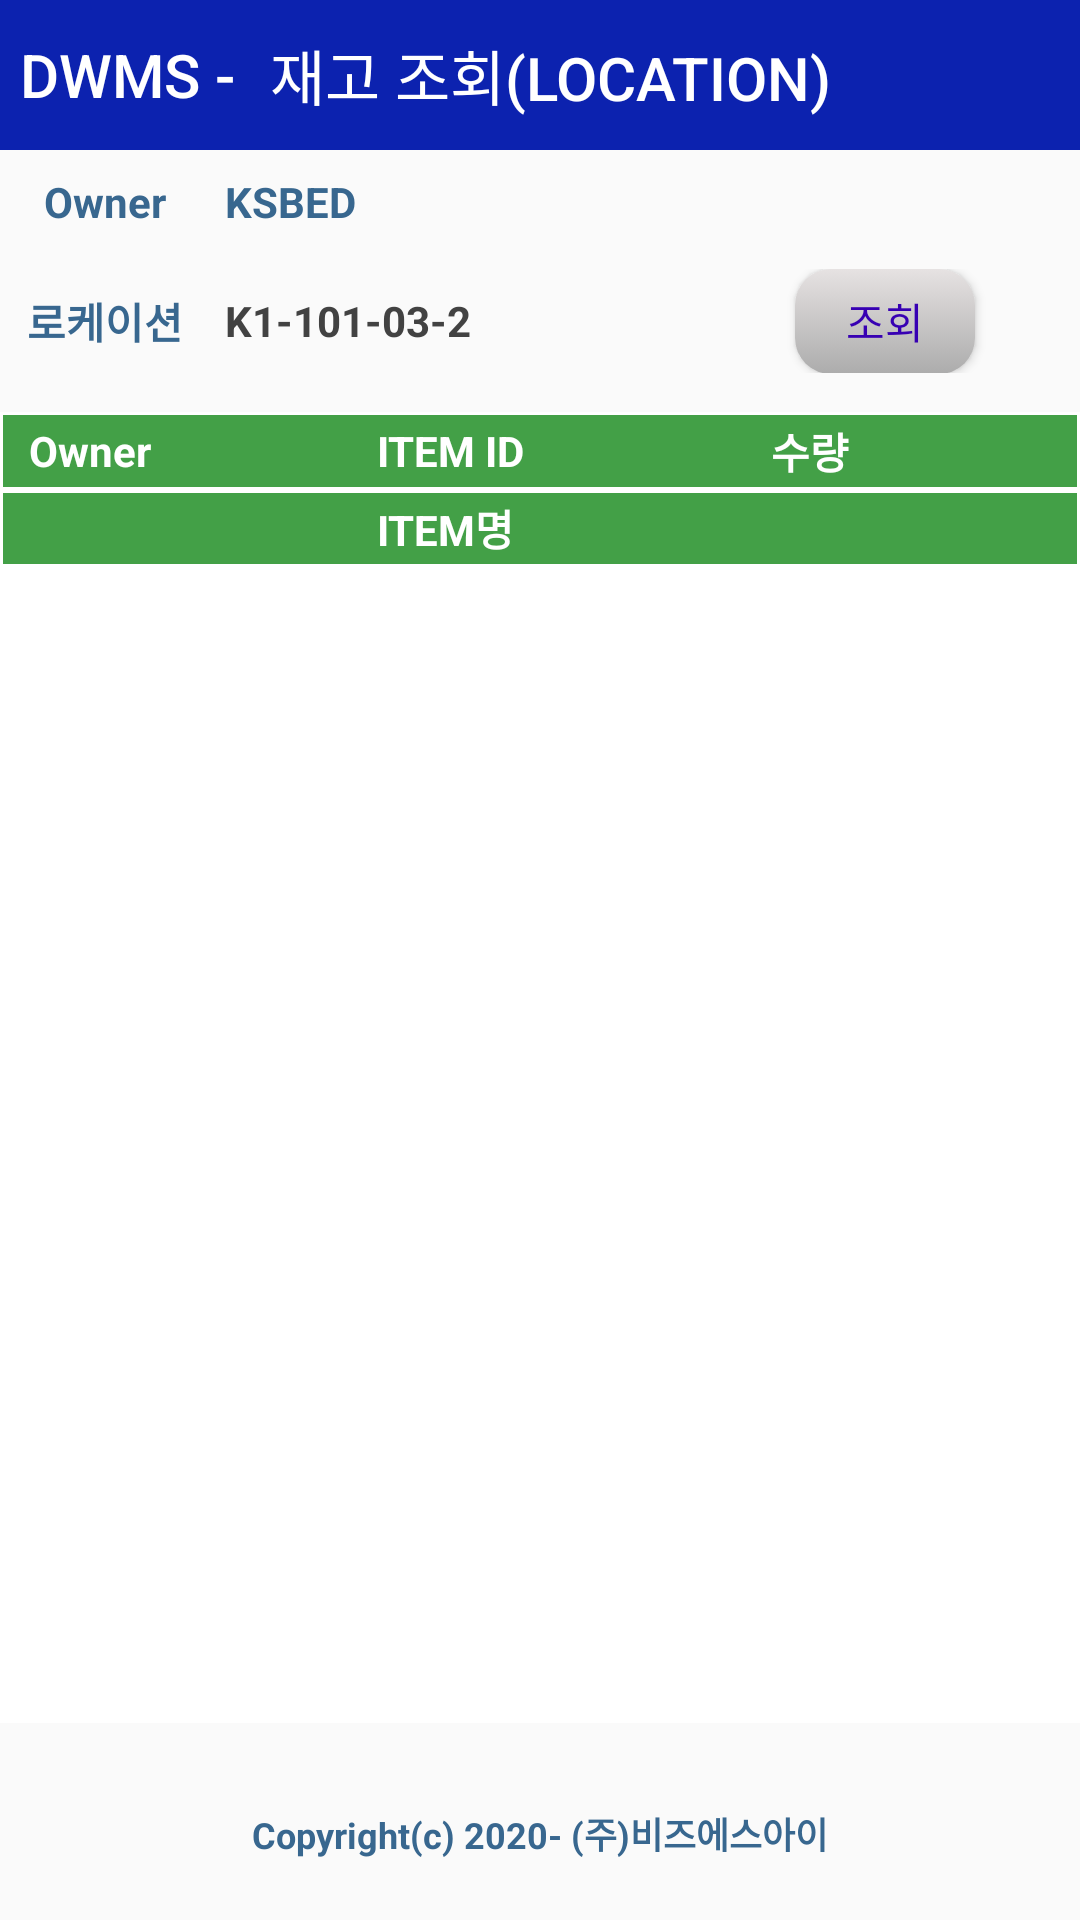

Reconstruct the res/layout file that produces this screen, plus the resources it refers to.
<!-- AndroidManifest.xml: application theme AppTheme -->
<!-- res/layout/activity_search_location.xml -->
<?xml version="1.0" encoding="utf-8"?>
<LinearLayout xmlns:android="http://schemas.android.com/apk/res/android"
    xmlns:app="http://schemas.android.com/apk/res-auto"
    xmlns:tools="http://schemas.android.com/tools"
    android:layout_width="match_parent"
    android:layout_height="match_parent"
    android:orientation="vertical"
    tools:context=".SearchLocationActivity"
    >

    <LinearLayout
        android:id="@+id/ll0"
        android:layout_width="match_parent"
        android:layout_height="50dp"
        android:layout_weight="0"
        android:gravity="center"
        android:orientation="horizontal">

        <TextView
            android:id="@+id/pronm1"
            android:layout_width="match_parent"
            android:layout_height="50dp"
            android:textSize="20dp"
            android:layout_weight="3"
            android:textColor="@color/white"
            android:gravity="center"
            android:background="@color/Titlecolor"
            android:text="DWMS - "
            android:fontFamily="sans-serif-medium"/>
        <TextView
            android:id="@+id/pronm2"
            android:layout_width="match_parent"
            android:layout_height="50dp"
            android:layout_weight="1"
            android:textSize="20dp"
            android:textColor="@color/white"
            android:gravity="center_vertical"
            android:background="@color/Titlecolor"
            android:text="재고 조회(LOCATION)"
            android:fontFamily="sans-serif-medium"/>

    </LinearLayout>

    <LinearLayout
        android:layout_width="match_parent"
        android:layout_height="match_parent"
        android:gravity="center"
        android:layout_weight="12"
        android:orientation="vertical">

        <LinearLayout
            android:layout_width="match_parent"
            android:layout_gravity="center_vertical"
            android:layout_weight="1"
            android:padding="5dp"
            android:layout_height="30dp">
            <LinearLayout
                android:layout_width="match_parent"
                android:layout_height="match_parent">
                <TextView
                    android:text="Owner"
                    android:layout_width="@dimen/txt_small_title_width"
                    android:gravity="center"
                    android:layout_marginRight="10dp"
                    android:textSize="@dimen/txt_std_size"
                    android:fontFamily="sans-serif"
                    android:textStyle="bold"
                    android:textColor="#38678F"
                    android:layout_height="match_parent"
                    />
                <TextView
                    android:text="@string/owner"
                    android:layout_width="@dimen/txt_std_width"
                    android:gravity="center_vertical"
                    android:layout_marginRight="10dp"
                    android:textSize="@dimen/txt_std_size"
                    android:fontFamily="sans-serif"
                    android:textStyle="bold"
                    android:textColor="#38678F"
                    android:layout_height="match_parent"/>

                <TextView
                    android:id="@+id/txtitem_id"
                    android:layout_width="150dp"
                    android:layout_height="match_parent"
                    android:layout_marginLeft="10dp"
                    android:layout_marginRight="10dp"
                    android:gravity="center"
                    android:textColor="@color/design_default_color_primary_dark"
                    android:textSize="@dimen/txt_std_size"
                    android:visibility="visible" />
            </LinearLayout>
        </LinearLayout>

        <LinearLayout
            android:layout_width="match_parent"
            android:layout_gravity="center_vertical"
            android:padding="5dp"
            android:layout_weight="1"
            android:layout_height="40dp">
            <LinearLayout
                android:layout_width="match_parent"
                android:layout_weight="1"
                android:layout_height="match_parent">
                <TextView
                    android:text="로케이션"
                    android:layout_width="@dimen/txt_small_title_width"
                    android:gravity="center"
                    android:layout_marginRight="10dp"
                    android:textSize="@dimen/txt_std_size"
                    android:fontFamily="sans-serif"
                    android:textStyle="bold"
                    android:textColor="#38678F"
                    android:layout_height="match_parent"
                    />
                <EditText
                    android:id="@+id/txtlocation_id"
                    android:text = 'K1-101-03-2'
                    android:textSize="@dimen/txt_std_size"
                    android:layout_width="@dimen/txt_barcode_width"
                    android:maxLines="1"
                    android:maxLength="20"
                    android:layout_gravity="center"
                    android:layout_marginRight="10dp"
                    android:inputType="text|textCapCharacters"
                    android:fontFamily="sans-serif"
                    android:background="@drawable/border"
                    android:textStyle="bold"
                    android:selectAllOnFocus = "true"
                    android:textColorHighlight = "#A77DDD51"
                    android:textColor="@color/cardview_dark_background"
                    android:layout_height="30dp"
                    android:imeOptions="actionSearch"/>

                <Button
                    android:id = "@+id/btnSearchloc"
                    android:layout_width="60dp"
                    android:layout_height="35dp"
                    android:layout_marginTop="5dp"
                    android:layout_marginBottom="5dp"
                    android:background="@drawable/button_2"
                    android:text = '조회'
                    android:layout_gravity="center"
                    android:textColor="@color/design_default_color_primary_dark"
                    android:textSize="@dimen/txt_std_size" />
            </LinearLayout>
        </LinearLayout>
    </LinearLayout>

    <LinearLayout
        android:layout_width="match_parent"
        android:layout_height="match_parent"
        android:layout_weight="4"
        android:gravity="center"
        android:layout_marginTop="@dimen/activity_vertical_top"
        android:layout_marginBottom="@dimen/activity_vertical_bottom"
        android:orientation="vertical">

        <LinearLayout
            android:layout_width="match_parent"
            android:layout_height="match_parent"
            android:layout_weight="8"
            android:background="@drawable/border_title"
            android:orientation="horizontal">
            <TextView
                android:text="Owner"
                android:layout_width="50dp"
                android:gravity="center"
                android:layout_marginRight="5dp"
                android:layout_marginLeft="5dp"
                android:textSize="@dimen/txt_std_size"
                android:fontFamily="sans-serif"
                android:textStyle="bold"
                android:textColor="@color/white"
                android:layout_height="match_parent"
                />
            <TextView
                android:text="ITEM ID"
                android:layout_width="@dimen/txt_itemid_width"
                android:gravity="center"
                android:layout_marginRight="5dp"
                android:textSize="@dimen/txt_std_size"
                android:fontFamily="sans-serif"
                android:textStyle="bold"
                android:textColor="@color/white"
                android:layout_height="match_parent"
                />
            <TextView
                android:text="수량"
                android:layout_width="@dimen/txt_qty_width"
                android:gravity="center"
                android:layout_marginRight="10dp"
                android:textSize="@dimen/txt_std_size"
                android:fontFamily="sans-serif"
                android:textStyle="bold"
                android:textColor="@color/white"
                android:layout_height="match_parent"
                />
        </LinearLayout>

        <LinearLayout
            android:layout_width="match_parent"
            android:layout_height="match_parent"
            android:layout_weight="8"
            android:background= "@drawable/border_title"
            android:orientation="horizontal">

            <TextView
                android:text="  ITEM명"
                android:layout_width="250dp"
                android:gravity="center"
                android:layout_marginStart="20dp"
                android:layout_marginRight="5dp"
                android:textSize="@dimen/txt_std_size"
                android:fontFamily="sans-serif"
                android:textStyle="bold"
                android:textColor="@color/white"
                android:layout_height="match_parent"
                />

        </LinearLayout>

        <LinearLayout
            android:layout_width="match_parent"
            android:layout_height="match_parent"
            android:layout_weight="1">
            <androidx.recyclerview.widget.RecyclerView
                android:id="@+id/rvSearchLocation"
                android:layout_width="match_parent"
                android:layout_height="match_parent"
                android:background="@color/white"
                tools:layout_editor_absoluteX="1dp"
                tools:layout_editor_absoluteY="1dp"
                tools:ignore="MissingConstraints" />
        </LinearLayout>
    </LinearLayout>

    <LinearLayout
        android:layout_width="match_parent"
        android:layout_height="wrap_content"
        android:gravity = "center_horizontal"
        android:orientation="vertical">
        <TextView
            android:layout_marginTop="20dp"
            android:layout_marginBottom="20dp"
            android:layout_width="wrap_content"
            android:layout_height="wrap_content"
            android:textColor="#38678F"
            android:textSize="@dimen/logo_size"
            android:text="@string/copylight"
            android:textStyle="bold"
            android:textScaleX="1" />
    </LinearLayout>

</LinearLayout>
<!-- resources referenced by this layout -->
<resources>
  <color name="Titlecolor">#0C22AF</color>
  <color name="white">@android:color/white</color>
  <dimen name="activity_vertical_bottom">8dp</dimen>
  <dimen name="activity_vertical_top">8dp</dimen>
  <dimen name="logo_size">12sp</dimen>
  <dimen name="txt_barcode_width">180dp</dimen>
  <dimen name="txt_itemid_width">180dp</dimen>
  <dimen name="txt_qty_width">50dp</dimen>
  <dimen name="txt_small_title_width">60dp</dimen>
  <dimen name="txt_std_size">14sp</dimen>
  <dimen name="txt_std_width">80dp</dimen>
  <!-- drawable border_title (drawable) -->
  <?xml version="1.0" encoding="utf-8"?>
  <layer-list xmlns:android="http://schemas.android.com/apk/res/android">
      <item>
          <shape android:shape="rectangle">
              <stroke android:width = "1dp" android:color = "@color/cardview_light_background"/>
              <solid android:color = "#43A047"/>
          </shape>
      </item>
  </layer-list>
  <!-- drawable button_2 (drawable) -->
  <?xml version="1.0" encoding="utf-8"?>
  <selector xmlns:android="http://schemas.android.com/apk/res/android" >
      <item android:state_pressed="true">
          <shape > <solid android:color="#E6E2E2"/>
              <corners android:bottomLeftRadius="12dp" android:bottomRightRadius="12dp" android:topLeftRadius="12dp" android:topRightRadius="12dp"/>
          </shape> </item> <item android:state_pressed="false">
  
      <shape >
          <gradient android:angle="270" android:endColor="#ACACAC" android:startColor="#E6E2E2"/>
          <corners android:bottomLeftRadius="12dp" android:bottomRightRadius="12dp" android:topLeftRadius="12dp" android:topRightRadius="12dp"/>
      </shape>
  </item>
  </selector>
  <string name="copylight">Copyright(c) 2020- (주)비즈에스아이</string>
  <string name="owner">KSBED</string>
  <style name="AppTheme" parent="Theme.AppCompat.Light.DarkActionBar">
          
  
          <item name="colorPrimary">@color/colorPrimary</item>"#0C22AF"
  
  
          <item name="windowNoTitle">true</item>
      </style>
  <color name="colorPrimary">#6200EE</color>
</resources>
